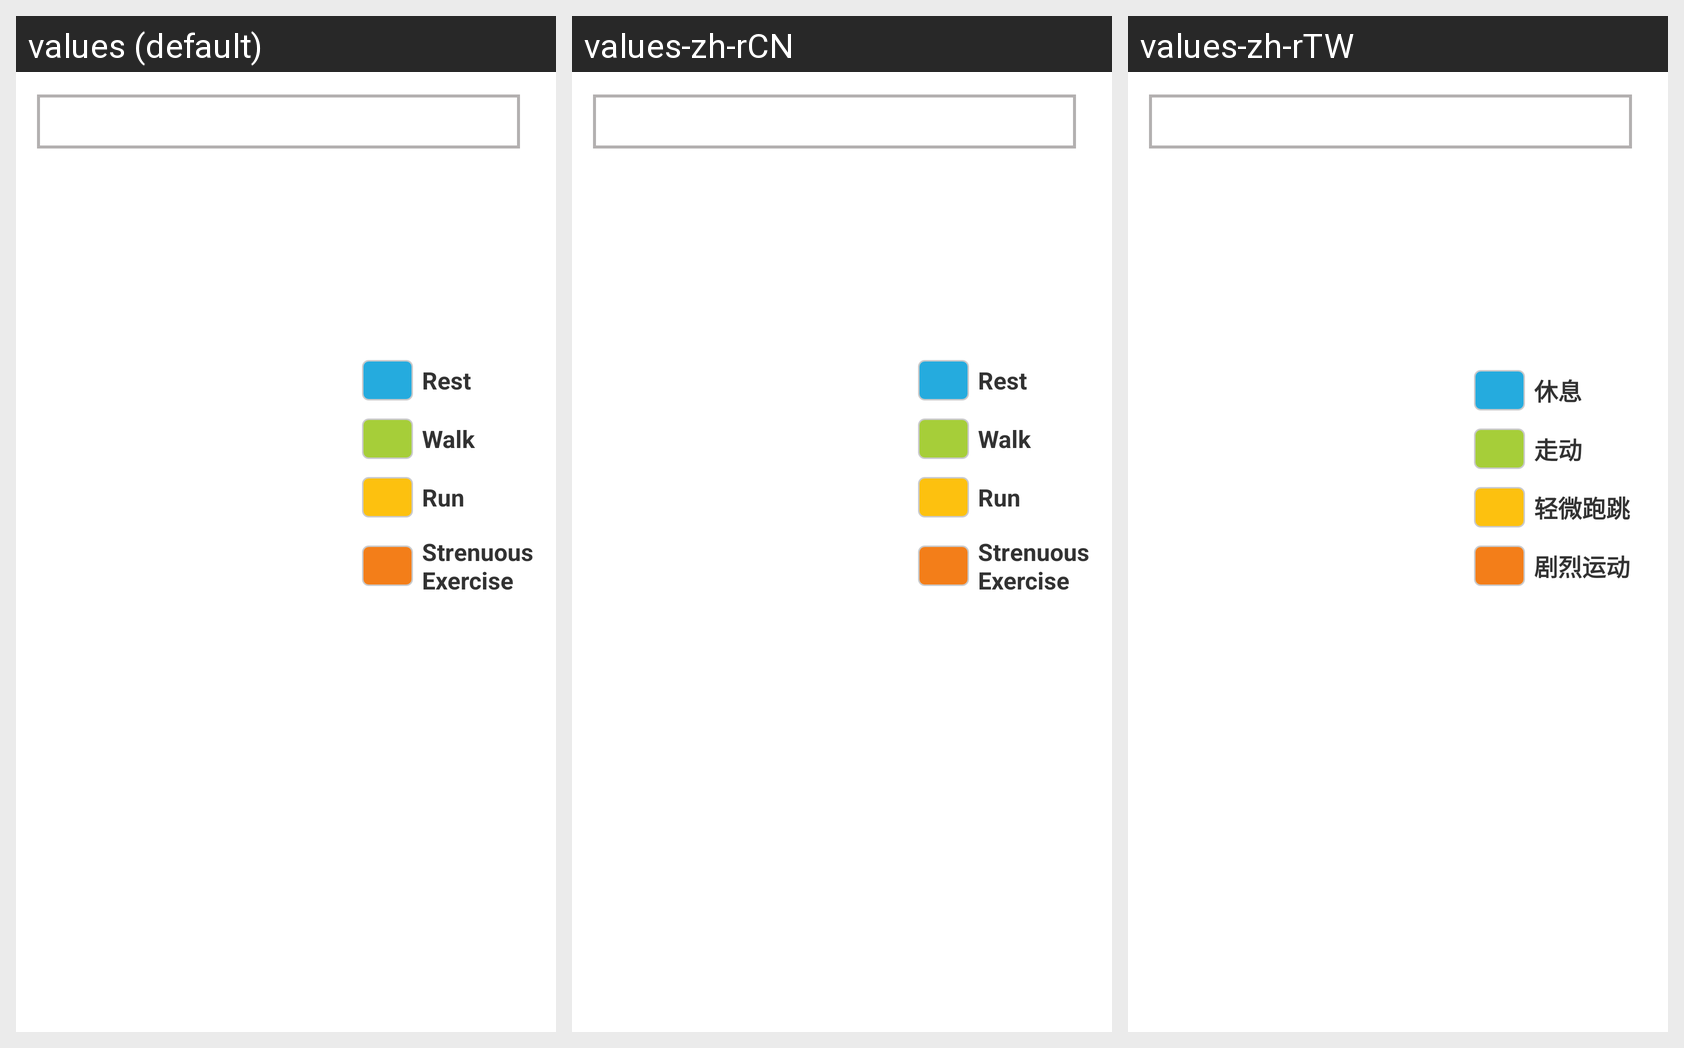

The same Android screen rendered under several of its app's locales, left to right. List the strings drawn on it with the default value and each locale's translation.
Android screen res/layout/pet_sportsinfo_today_segment_layout.xml rendered under 3 locales, left to right: values (default), values-zh-rCN, values-zh-rTW. Device: Nexus 5 (rendered at 1080×1920; each locale shown at half size, 540×960, under a caption strip naming it); theme AppTheme.
Strings drawn on this screen, with the default value and each locale's value (text and hints the layout hard-codes, and strings that could not be matched under every locale, appear in the picture but are not listed):

pet_sportsinfo_rest_tip
  values: Rest
  values-zh-rCN: Rest  [not translated; the default value is used]
  values-zh-rTW: 休息

pet_sportsinfo_walk_tip
  values: Walk
  values-zh-rCN: Walk  [not translated; the default value is used]
  values-zh-rTW: 走动

pet_sportsinfo_run_tip
  values: Run
  values-zh-rCN: Run  [not translated; the default value is used]
  values-zh-rTW: 轻微跑跳

pet_sportsinfo_strenuousExercise_tip
  values: Strenuous Exercise
  values-zh-rCN: Strenuous Exercise  [not translated; the default value is used]
  values-zh-rTW: 剧烈运动
